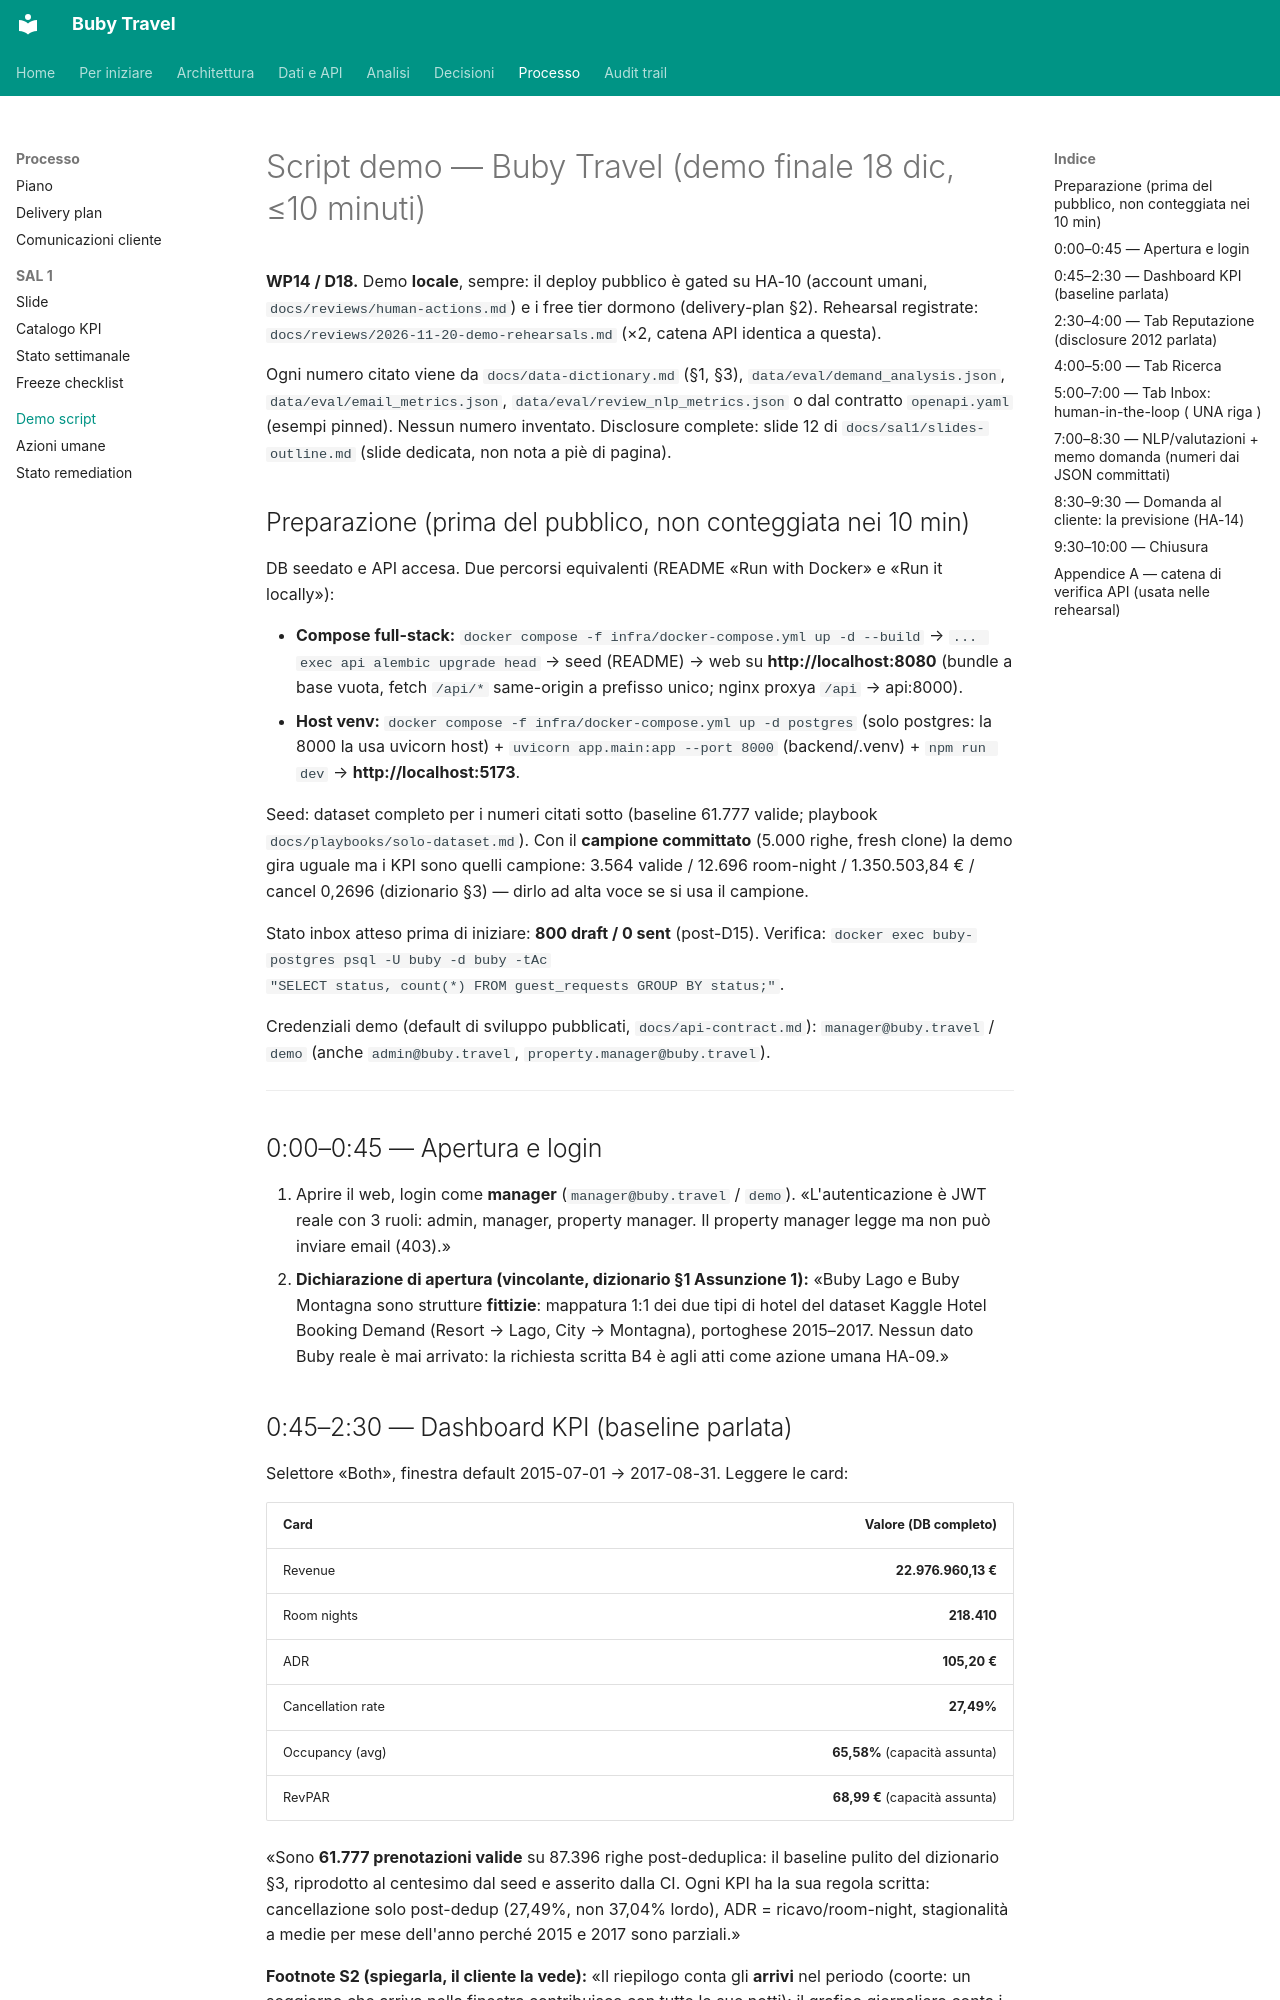

repository: suzukiven0m/finto-booking · page: demo-script/index.html · generator: mkdocs

# Script demo — Buby Travel (demo finale 18 dic, ≤10 minuti)

**WP14 / D18.** Demo **locale**, sempre: il deploy pubblico è gated su HA-10
(account umani, `docs/reviews/human-actions.md`) e i free tier dormono
(delivery-plan §2). Rehearsal registrate:
`docs/reviews/2026-11-20-demo-rehearsals.md` (×2, catena API identica a questa).

Ogni numero citato viene da `docs/data-dictionary.md` (§1, §3),
`data/eval/demand_analysis.json`, `data/eval/email_metrics.json`,
`data/eval/review_nlp_metrics.json` o dal contratto `openapi.yaml` (esempi
pinned). Nessun numero inventato. Disclosure complete: slide 12 di
`docs/sal1/slides-outline.md` (slide dedicata, non nota a piè di pagina).

## Preparazione (prima del pubblico, non conteggiata nei 10 min)

DB seedato e API accesa. Due percorsi equivalenti (README «Run with Docker» e
«Run it locally»):

- **Compose full-stack:** `docker compose -f infra/docker-compose.yml up -d --build`
  → `... exec api alembic upgrade head` → seed (README) → web su
  **http://localhost:8080** (bundle a base vuota, fetch `/api/*` same-origin
  a prefisso unico; nginx proxya `/api` → api:8000).
- **Host venv:** `docker compose -f infra/docker-compose.yml up -d postgres`
  (solo postgres: la 8000 la usa uvicorn host) + `uvicorn app.main:app --port 8000`
  (backend/.venv) + `npm run dev` → **http://localhost:5173**.

Seed: dataset completo per i numeri citati sotto (baseline 61.777 valide;
playbook `docs/playbooks/solo-dataset.md`). Con il **campione committato**
(5.000 righe, fresh clone) la demo gira uguale ma i KPI sono quelli campione:
3.564 valide / 12.696 room-night / 1.350.503,84 € / cancel 0,2696
(dizionario §3) — dirlo ad alta voce se si usa il campione.

Stato inbox atteso prima di iniziare: **800 draft / 0 sent** (post-D15).
Verifica: `docker exec buby-postgres psql -U buby -d buby -tAc
"SELECT status, count(*) FROM guest_requests GROUP BY status;"`.

Credenziali demo (default di sviluppo pubblicati, `docs/api-contract.md`):
`manager@buby.travel` / `demo` (anche `admin@buby.travel`,
`property.manager@buby.travel`).

---

## 0:00–0:45 — Apertura e login

1. Aprire il web, login come **manager** (`manager@buby.travel` / `demo`).
   «L'autenticazione è JWT reale con 3 ruoli: admin, manager, property manager.
   Il property manager legge ma non può inviare email (403).»
2. **Dichiarazione di apertura (vincolante, dizionario §1 Assunzione 1):**
   «Buby Lago e Buby Montagna sono strutture **fittizie**: mappatura 1:1 dei due
   tipi di hotel del dataset Kaggle Hotel Booking Demand (Resort → Lago,
   City → Montagna), portoghese 2015–2017. Nessun dato Buby reale è mai
   arrivato: la richiesta scritta B4 è agli atti come azione umana HA-09.»

## 0:45–2:30 — Dashboard KPI (baseline parlata)

Selettore «Both», finestra default 2015-07-01 → 2017-08-31. Leggere le card:

| Card | Valore (DB completo) |
|---|---:|
| Revenue | **22.976.960,13 €** |
| Room nights | **218.410** |
| ADR | **105,20 €** |
| Cancellation rate | **27,49%** |
| Occupancy (avg) | **65,58%** (capacità assunta) |
| RevPAR | **68,99 €** (capacità assunta) |

«Sono **61.777 prenotazioni valide** su 87.396 righe post-deduplica: il baseline
pulito del dizionario §3, riprodotto al centesimo dal seed e asserito dalla CI.
Ogni KPI ha la sua regola scritta: cancellazione solo post-dedup (27,49%, non
37,04% lordo), ADR = ricavo/room-night, stagionalità a medie per mese dell'anno
perché 2015 e 2017 sono parziali.»

**Footnote S2 (spiegarla, il cliente la vede):** «Il riepilogo conta gli
**arrivi** nel periodo (coorte: un soggiorno che arriva nella finestra
contribuisce con tutte le sue notti); il grafico giornaliero conta i **giorni di
soggiorno**. Ai bordi i totali differiscono per progetto: con la finestra
default, 19 giorni di soggiorno oltre il 2017-08-31 (723 room-night,
105.263,50 €) entrano nel riepilogo ma non nella serie giornaliera.»

**Footnote capacità (Assunzione 3):** «Occupazione e RevPAR usano capacità
**assunta**: 190 camere Lago, 230 Montagna, inferite dal picco osservato
(187/226) + margine. Circolarità dichiarata: per costruzione l'occupazione non
può superare il 100%. Non sono misure.»
